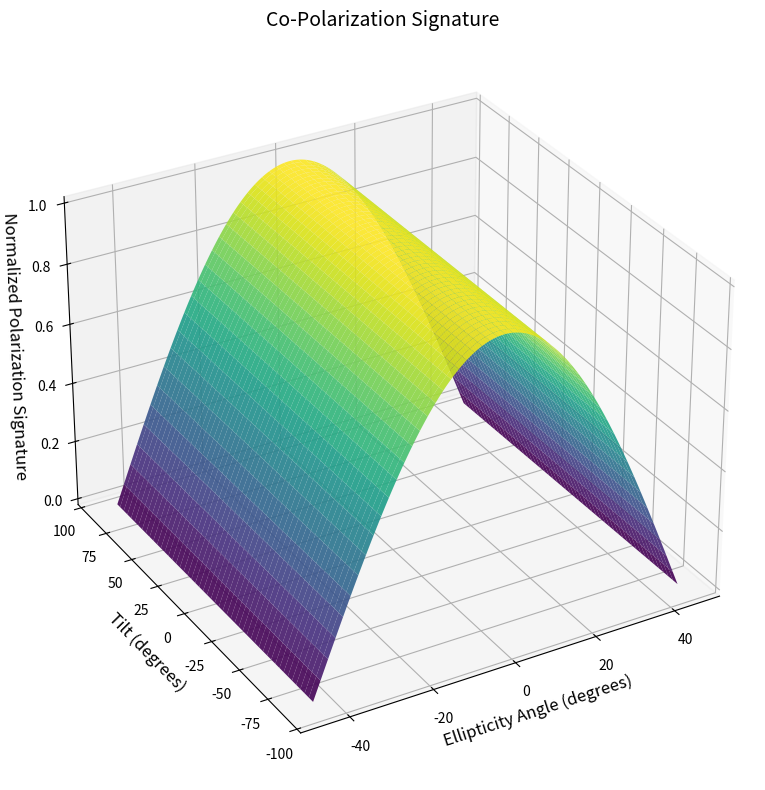

Here is the Python script that generated this plot:
import numpy as np
import matplotlib.pyplot as plt

def plot_pol_sign(rcs, mode='c',figsize = None):
    dic = {'c': 'Co', 'x': 'Cross'}
    
    el_range = np.linspace(-45, 45, 200)
    tilt_range = np.linspace(-90, 90, 200)
    
    El, Tilt = np.meshgrid(el_range, tilt_range)
    
    # Compute the electric field vectors
    tau_rad = np.deg2rad(Tilt.flatten())
    epsilon_rad = np.deg2rad(El.flatten())
    
    Ei = np.array([
        np.cos(tau_rad) * np.cos(epsilon_rad) - 1j * np.sin(tau_rad) * np.sin(epsilon_rad),
        np.sin(tau_rad) * np.cos(epsilon_rad) + 1j * np.cos(tau_rad) * np.sin(epsilon_rad)
    ])
    
    # Compute the scattered electric field
    Es = np.dot(rcs, Ei)
    
    NumPts = len(tau_rad)
    pResp = np.zeros(NumPts, dtype=complex)
    
    if mode == 'c':
        Er = Ei
    else:
        Er = np.conj(np.flipud(Ei))
        Er[0, :] = -Er[0, :]
    
    # Calculate the polarization response
    for m in range(NumPts):
        pResp[m] = np.dot(Er[:, m].T, Es[:, m])
    
    pResp = np.abs(pResp)
    pResp = pResp / np.max(pResp)
    pResp = pResp.reshape(len(tilt_range), len(el_range))
    
    # Create a 3D surface plot
    fig = plt.figure(figsize=figsize)
    ax = fig.add_subplot(111, projection='3d')
    surf = ax.plot_surface(El, Tilt, pResp, cmap='viridis', edgecolor='none', alpha=0.9)
    ax.set_xlabel('Ellipticity Angle (degrees)', fontsize=12)
    ax.set_ylabel('Tilt (degrees)', fontsize=12)
    ax.set_zlabel('Normalized Polarization Signature', fontsize=12)
    ax.set_title(f'{dic.get(mode)}-Polarization Signature', fontsize=14)
    ax.view_init(elev=30, azim=-120)
    plt.tight_layout()
    plt.show()

if __name__ == "__main__":
    rcs_matrix = np.array([[1, 0], [0, 1]])
    plot_pol_sign(rcs_matrix, 'c', figsize=(10,8))

